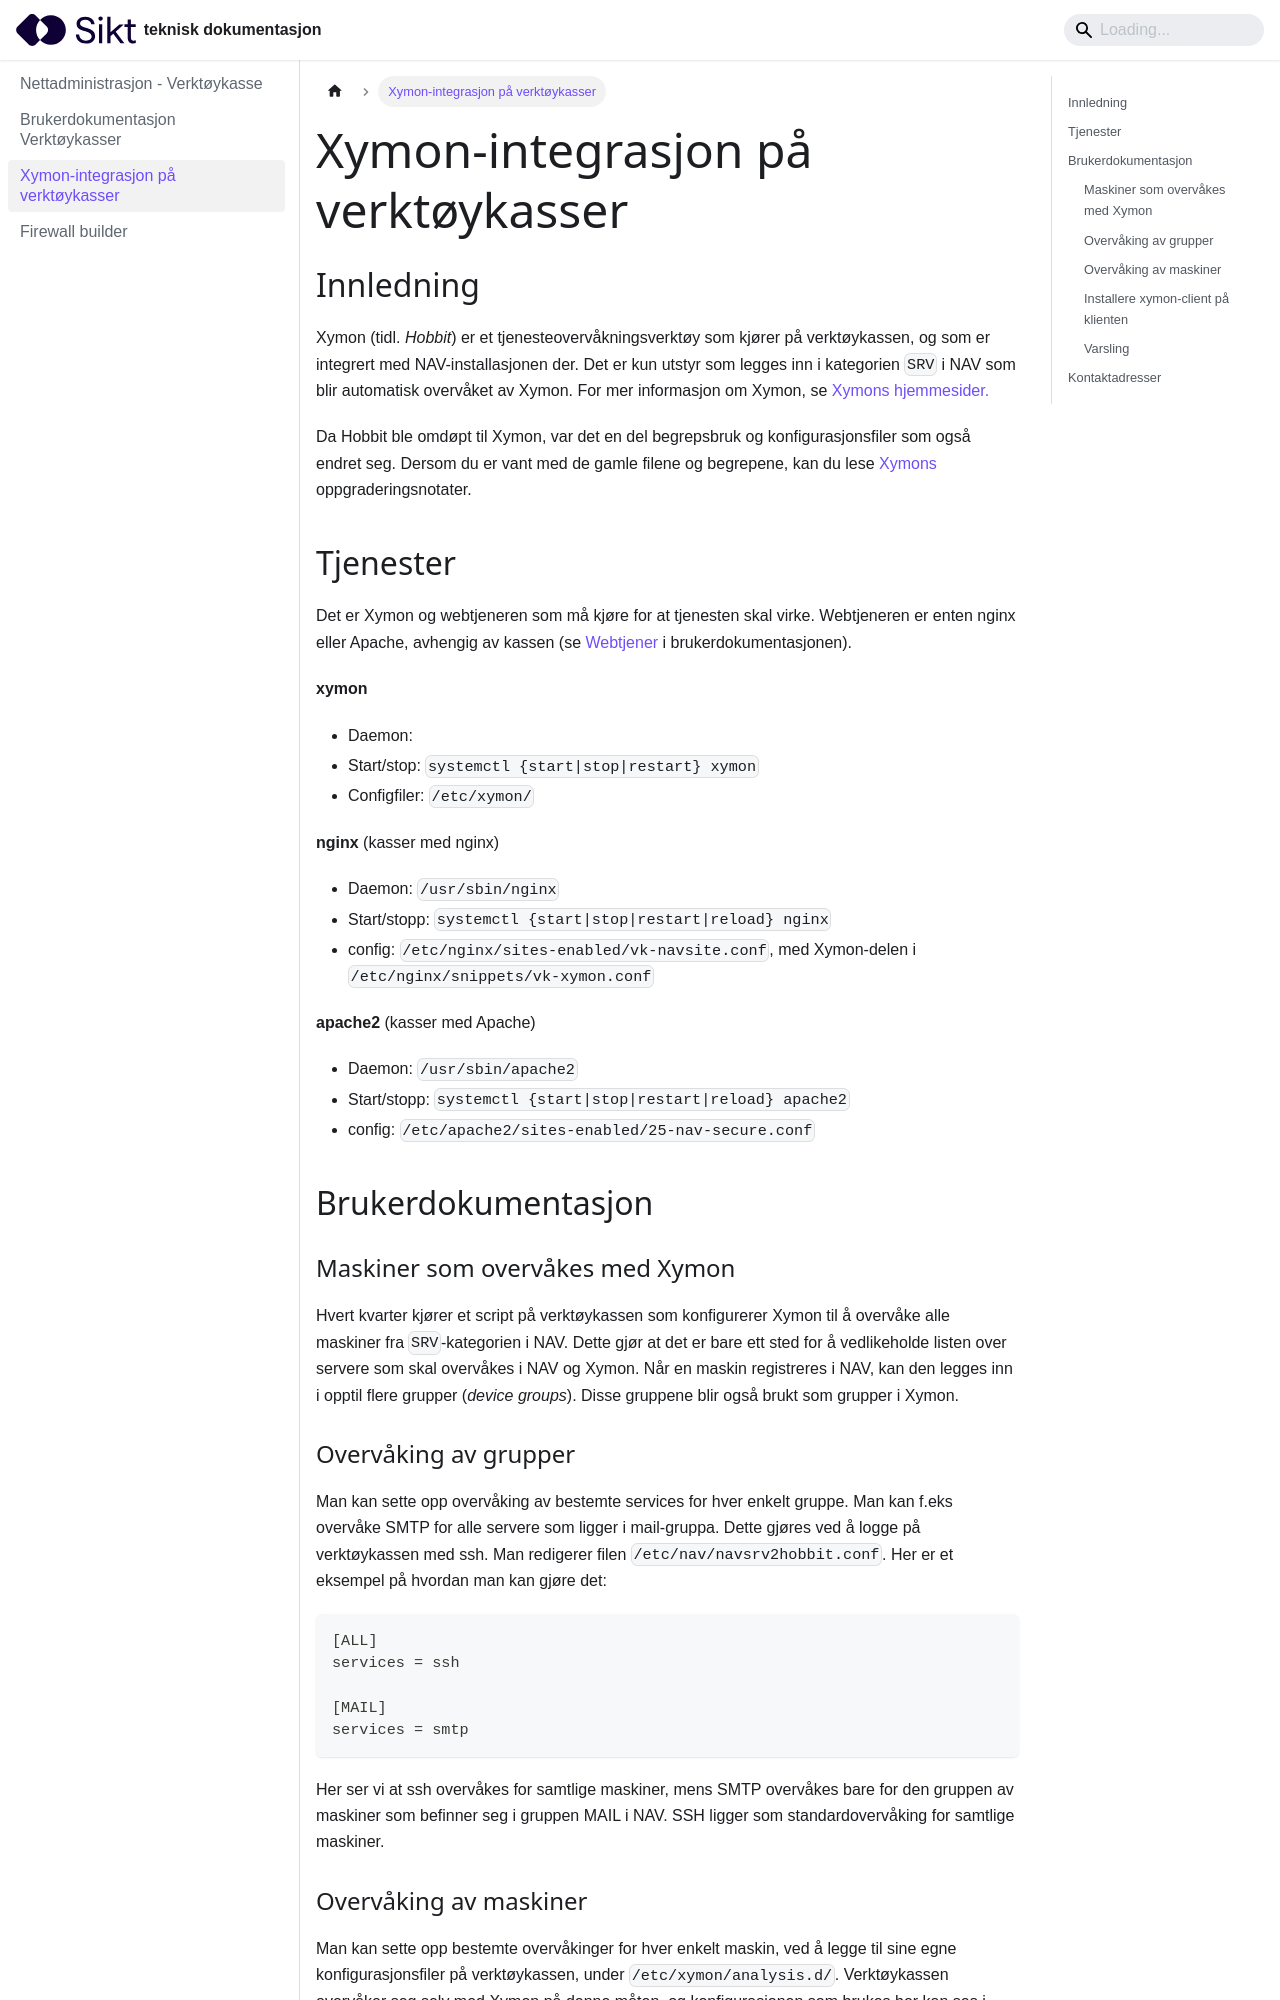

repository: sikt-no/docs · page: docs/nettadministrasjon/xymon/index.html · generator: docusaurus

---
title: Xymon-integrasjon på verktøykasser
last_update:
  date: 2021-08-26
  author: morten.brekkevold@sikt.no
---

## Innledning

Xymon (tidl. *Hobbit*) er et tjenesteovervåkningsverktøy som kjører på
verktøykassen, og som er integrert med NAV-installasjonen der. Det er
kun utstyr som legges inn i kategorien `SRV` i NAV som blir automatisk
overvåket av Xymon. For mer informasjon om Xymon, se [Xymons
hjemmesider.](https://xymon.sourceforge.io/)

Da Hobbit ble omdøpt til Xymon, var det en del begrepsbruk og
konfigurasjonsfiler som også endret seg. Dersom du er vant med de gamle
filene og begrepene, kan du lese
[Xymons](https://xymon.com/help/upgrade-to-430.txt)
oppgraderingsnotater.

## Tjenester

Det er Xymon og webtjeneren som må kjøre for at tjenesten skal virke.
Webtjeneren er enten nginx eller Apache, avhengig av kassen (se
[Webtjener](brukerdok.md#webtjener) i brukerdokumentasjonen).

**xymon**

-   Daemon:
-   Start/stop: `systemctl {start|stop|restart} xymon`
-   Configfiler: `/etc/xymon/`

**nginx** (kasser med nginx)

-   Daemon: `/usr/sbin/nginx`
-   Start/stopp: `systemctl {start|stop|restart|reload} nginx`
-   config: `/etc/nginx/sites-enabled/vk-navsite.conf`, med Xymon-delen i
    `/etc/nginx/snippets/vk-xymon.conf`

**apache2** (kasser med Apache)

-   Daemon: `/usr/sbin/apache2`
-   Start/stopp: `systemctl {start|stop|restart|reload} apache2`
-   config: `/etc/apache2/sites-enabled/25-nav-secure.conf`

## Brukerdokumentasjon

### Maskiner som overvåkes med Xymon

Hvert kvarter kjører et script på verktøykassen som konfigurerer Xymon
til å overvåke alle maskiner fra `SRV`-kategorien i NAV. Dette gjør at
det er bare ett sted for å vedlikeholde listen over servere som skal
overvåkes i NAV og Xymon. Når en maskin registreres i NAV, kan den
legges inn i opptil flere grupper (*device groups*). Disse gruppene blir
også brukt som grupper i Xymon.

### Overvåking av grupper

Man kan sette opp overvåking av bestemte services for hver enkelt
gruppe. Man kan f.eks overvåke SMTP for alle servere som ligger i
mail-gruppa. Dette gjøres ved å logge på verktøykassen med ssh. Man
redigerer filen `/etc/nav/navsrv2hobbit.conf`. Her er et eksempel på
hvordan man kan gjøre det:

```ini
[ALL]
services = ssh

[MAIL]
services = smtp
```

Her ser vi at ssh overvåkes for samtlige maskiner, mens SMTP overvåkes
bare for den gruppen av maskiner som befinner seg i gruppen MAIL i NAV.
SSH ligger som standardovervåking for samtlige maskiner.
